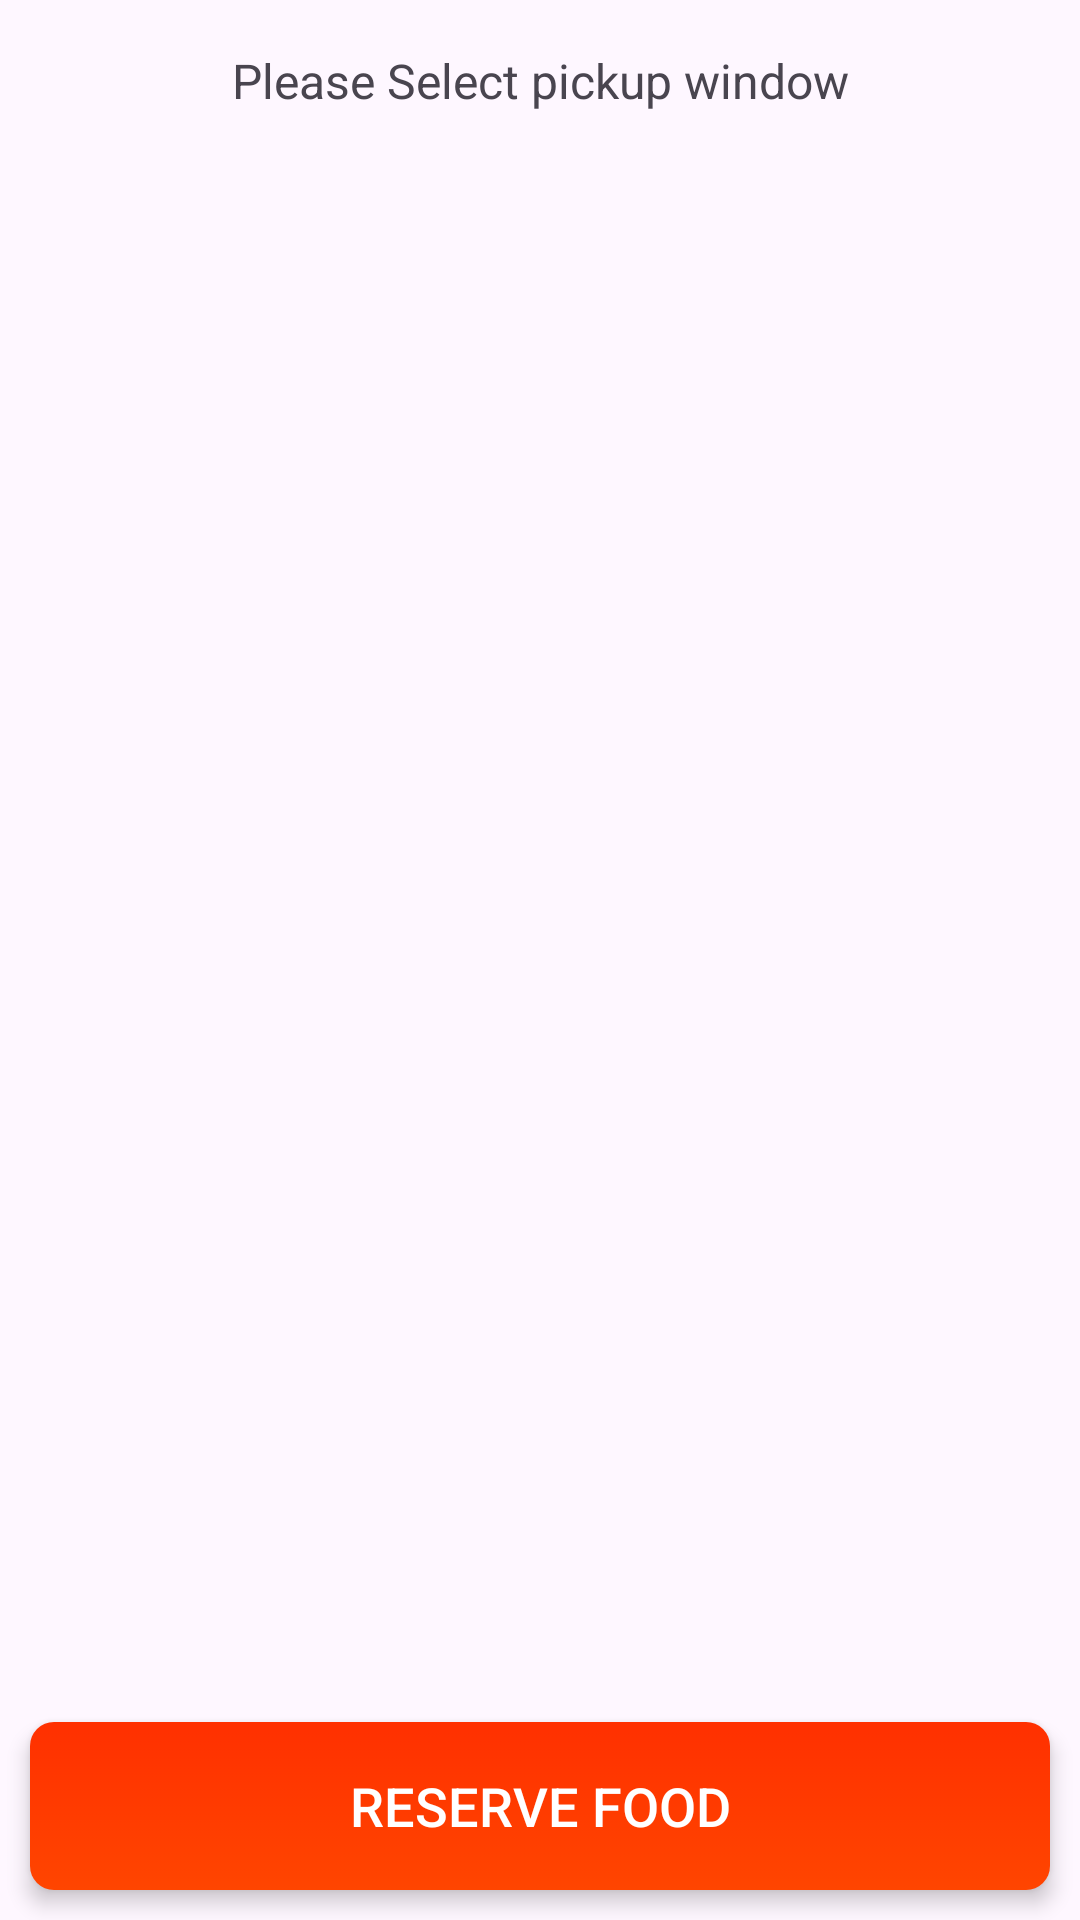

This screen was rendered from an Android layout file. Write that file and the resources it references.
<!-- AndroidManifest.xml: application theme Theme.Mesob -->
<!-- res/layout/select_timewindow_bottom_sheet.xml -->
<?xml version="1.0" encoding="utf-8"?>
<androidx.constraintlayout.widget.ConstraintLayout xmlns:android="http://schemas.android.com/apk/res/android"
    xmlns:app="http://schemas.android.com/apk/res-auto"
    android:layout_width="match_parent"
    android:layout_height="wrap_content"
    android:layout_marginTop="5dp">


    <TextView
        android:id="@+id/tvTimeWindowSelectionInstruction"
        android:layout_width="wrap_content"
        android:layout_height="wrap_content"
        app:layout_constraintTop_toTopOf="parent"
        app:layout_constraintEnd_toEndOf="parent"
        app:layout_constraintStart_toStartOf="parent"
        android:text="Please Select pickup window"
        android:textSize="16sp"
        android:layout_margin="16dp"/>

    <androidx.recyclerview.widget.RecyclerView
        android:id="@+id/rvSelectTimeWindow"
        android:layout_width="match_parent"
        android:layout_height="230dp"
        android:layout_margin="20dp"
        app:layout_constraintTop_toBottomOf="@+id/tvTimeWindowSelectionInstruction"
        app:layout_constraintEnd_toEndOf="parent"
        app:layout_constraintStart_toStartOf="parent"
        app:layout_constraintBottom_toTopOf="@id/btSelectTimeWindow"/>

    <Button
        android:id="@+id/btSelectTimeWindow"
        android:layout_width="0dp"
        android:layout_height="56dp"
        android:layout_margin="10dp"
        app:backgroundTint="@null"
        android:background="@drawable/button_background"
        android:elevation="4dp"
        android:stateListAnimator="@null"
        android:text="Reserve Food"
        android:textColor="#FFFFFF"
        android:textSize="18sp"
        app:layout_constraintEnd_toEndOf="parent"
        app:layout_constraintStart_toStartOf="parent"
        app:layout_constraintBottom_toBottomOf="parent"/>

</androidx.constraintlayout.widget.ConstraintLayout>
<!-- resources referenced by this layout -->
<resources>
  <!-- drawable button_background (drawable) -->
  <selector xmlns:android="http://schemas.android.com/apk/res/android">
      <item android:state_pressed="true">
          <shape android:shape="rectangle">
              <corners android:radius="8dp" />
              <gradient
                  android:angle="90"
                  android:startColor="#FF4500"
                  android:endColor="#FF3000" />
          </shape>
      </item>
      <item>
          <shape android:shape="rectangle">
              <corners android:radius="8dp" />
              <gradient
                  android:angle="90"
                  android:startColor="#FF4500"
                  android:endColor="#FF3000" />
          </shape>
      </item>
  </selector>
  <style name="Theme.Mesob" parent="Base.Theme.Mesob" />
  <style name="Base.Theme.Mesob" parent="Theme.Material3.DayNight.NoActionBar">
          
           <item name="colorPrimary">@color/lavender</item>
      </style>
  <color name="lavender">#8692f7</color>
</resources>
